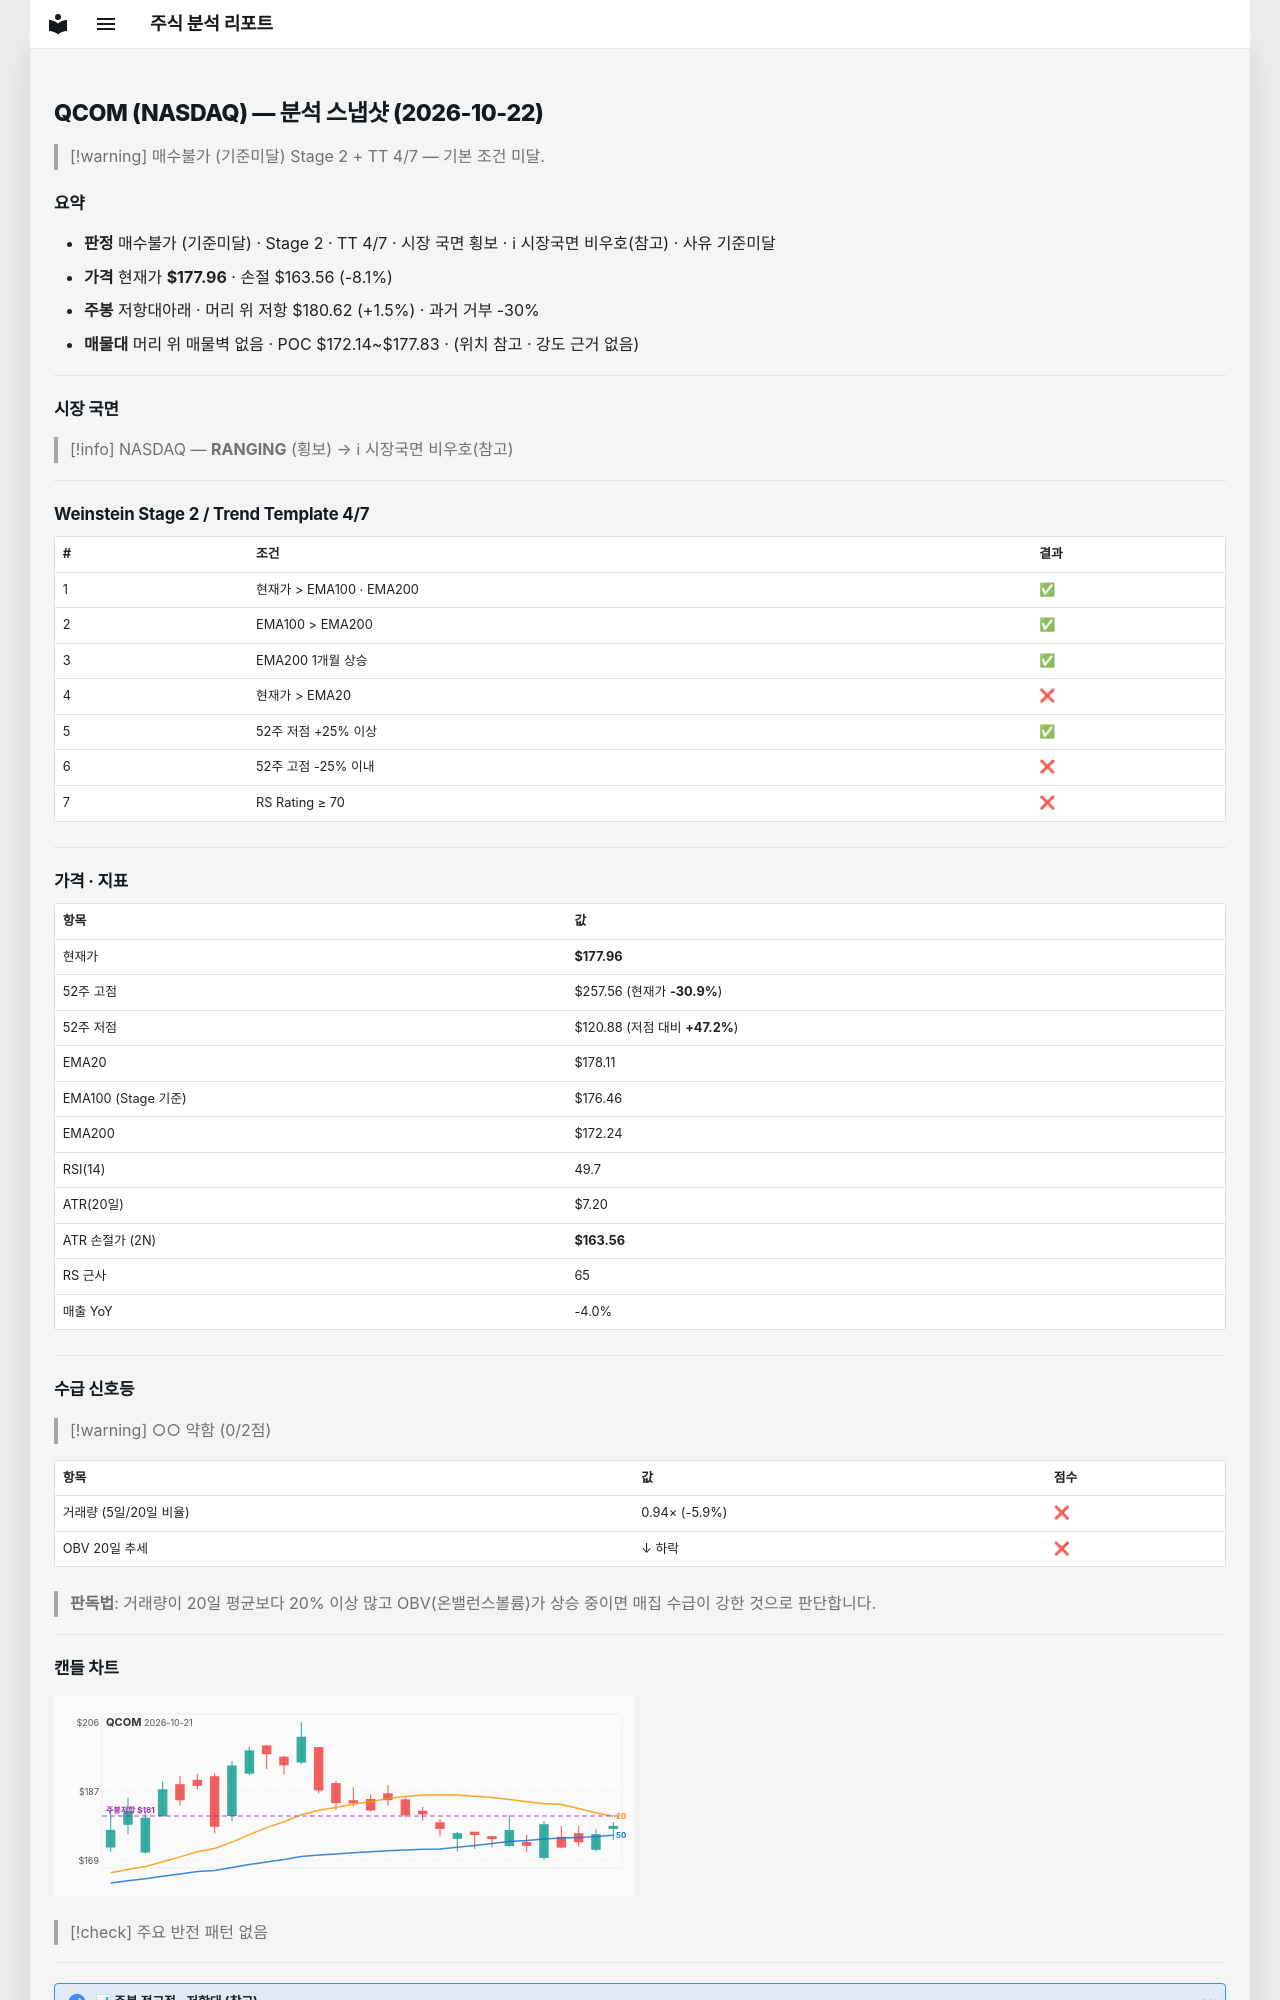

repository: soloandco/stock-reports · page: snapshots/QCOM-2026-10-22/index.html · generator: mkdocs

---
type: analysis-snapshot
title: QCOM 분석 스냅샷
ticker: QCOM
market: NASDAQ
created: 2026-10-22
updated: 2026-10-22
bar-date: 2026-10-21
verdict: 매수불가
verdict-reason: 기준미달
real-rr: 0.18
sma50-gap-pct: -0.1
weekly-position: 저항대아래
weekly-overhead-price: 180.62
weekly-overhead-pct: 1.5
stage: 2
trend-template-score: 4
tt-max: 7
ma-set: ema-20-100-200
price: 177.9600067138672
stop-price: 163.56414254415657
market-regime: RANGING
supply-demand-score: 0/2
supply-demand-label: 약함
status: tracking
tags:
  - stock-agent
  - watchlist
  - QCOM
  - analysis
related:
  - "[[analysis-template]]"
---

# QCOM (NASDAQ) — 분석 스냅샷 (2026-10-22)

> [!warning] 매수불가 (기준미달)
> Stage 2 + TT 4/7 — 기본 조건 미달.

## 요약

- **판정** 매수불가 (기준미달) · Stage 2 · TT 4/7 · 시장 국면 횡보 · ℹ 시장국면 비우호(참고) · 사유 기준미달
- **가격** 현재가 **$177.96** · 손절 $163.56 (-8.1%)
- **주봉** 저항대아래 · 머리 위 저항 $180.62 (+1.5%) · 과거 거부 -30%
- **매물대** 머리 위 매물벽 없음 · POC $172.14~$177.83 · (위치 참고 · 강도 근거 없음)

---

## 시장 국면

> [!info] NASDAQ — **RANGING** (횡보) → ℹ 시장국면 비우호(참고)

---

## Weinstein Stage 2 / Trend Template 4/7

| # | 조건 | 결과 |
|---|------|------|
| 1 | 현재가 > EMA100 · EMA200 | ✅ |
| 2 | EMA100 > EMA200 | ✅ |
| 3 | EMA200 1개월 상승 | ✅ |
| 4 | 현재가 > EMA20 | ❌ |
| 5 | 52주 저점 +25% 이상 | ✅ |
| 6 | 52주 고점 -25% 이내 | ❌ |
| 7 | RS Rating ≥ 70 | ❌ |

---

## 가격 · 지표

| 항목 | 값 |
|------|---|
| 현재가 | **$177.96** |
| 52주 고점 | $257.56 (현재가 **-30.9%**) |
| 52주 저점 | $120.88 (저점 대비 **+47.2%**) |
| EMA20 | $178.11 |
| EMA100 (Stage 기준) | $176.46 |
| EMA200 | $172.24 |
| RSI(14) | 49.7 |
| ATR(20일) | $7.20 |
| ATR 손절가 (2N) | **$163.56** |
| RS 근사 | 65 |
| 매출 YoY | -4.0% |

---
## 수급 신호등

> [!warning] ○○ 약함 (0/2점)

| 항목 | 값 | 점수 |
|------|------|------|
| 거래량 (5일/20일 비율) | 0.94× (-5.9%) | ❌ |
| OBV 20일 추세 | ↓ 하락 | ❌ |

> **판독법**: 거래량이 20일 평균보다 20% 이상 많고 OBV(온밸런스볼륨)가 상승 중이면 매집 수급이 강한 것으로 판단합니다.

---
